Run: headless pygame with SDL's dummy video driver; simulated clock (each Clock.tick advances the game by its frame time, no real sleeping); random seed 0; keys injected as events and as key.get_pressed() state; mouse plan: one left click at the window centre at the start of phase 2, then a move to the lower-right quarter at the start of phase 3.
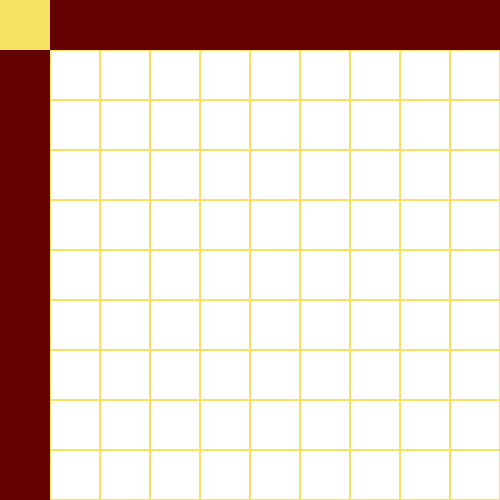
Frame 1 of 4 · flips 1–60 · no input
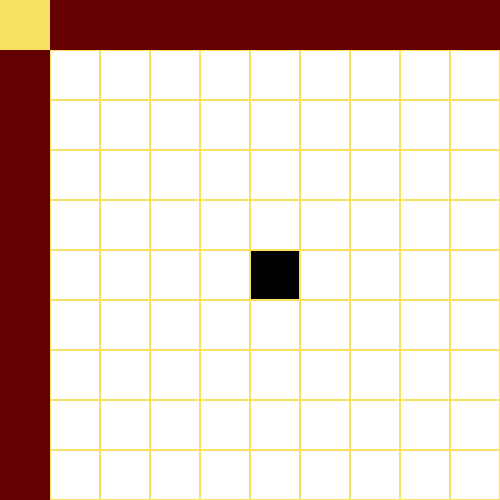
Frame 2 of 4 · flips 61–180 · clicked the window centre · tapped SPACE, RETURN · held RIGHT (→), D
Frame 3 of 4 · flips 181–300 · moved the mouse to the lower-right quarter · held DOWN (↓), S · screen unchanged from frame 2, image omitted
Frame 4 of 4 · flips 301–420 · held LEFT (←), A, UP (↑), W · screen unchanged from frame 3, image omitted

The pygame program that drew these frames:

import pygame

def draw_board(surface, board, cell_size):
    for row in range(len(board)):
        for col in range(len(board[row])):
            color = (255, 255, 255)
            if board[row][col]:
                color = (0, 0, 0)
            pygame.draw.rect(surface, color, (
                cell_size + (col * cell_size + 1), cell_size + (row * cell_size + 1), cell_size - 2, cell_size - 2))

def draw_borders(surface, grid_size, cell_size):
	pygame.draw.rect(surface, (100,0,0), (cell_size, 0, grid_size * cell_size, cell_size))
	pygame.draw.rect(surface, (100,0,0), (0, cell_size, cell_size, grid_size * cell_size))

def handle_click(pos, board, cell_size):
    row = (pos[1] // cell_size) -1
    col = (pos[0] // cell_size) -1
    if 0 <= row < len(board) and 0 <= col < len(board[row]):
        board[row][col] = not board[row][col]            

pygame.init()
grid_size = 10
cell_size = 50
window_size = grid_size * cell_size
window = pygame.display.set_mode((window_size, window_size))
clock = pygame.time.Clock()
board = [[False for i in range(grid_size)] for i in range(grid_size)]

running = True
while running:
    clock.tick(120)
    for event in pygame.event.get():
        if event.type == pygame.QUIT:
            running = False
        elif event.type == pygame.MOUSEBUTTONDOWN and event.button == 1:
            handle_click(event.pos, board, cell_size)

    window.fill((247, 225, 99))
    draw_borders(window, grid_size, cell_size)
    draw_board(window, board, cell_size)
    pygame.display.flip()
pygame.quit()
